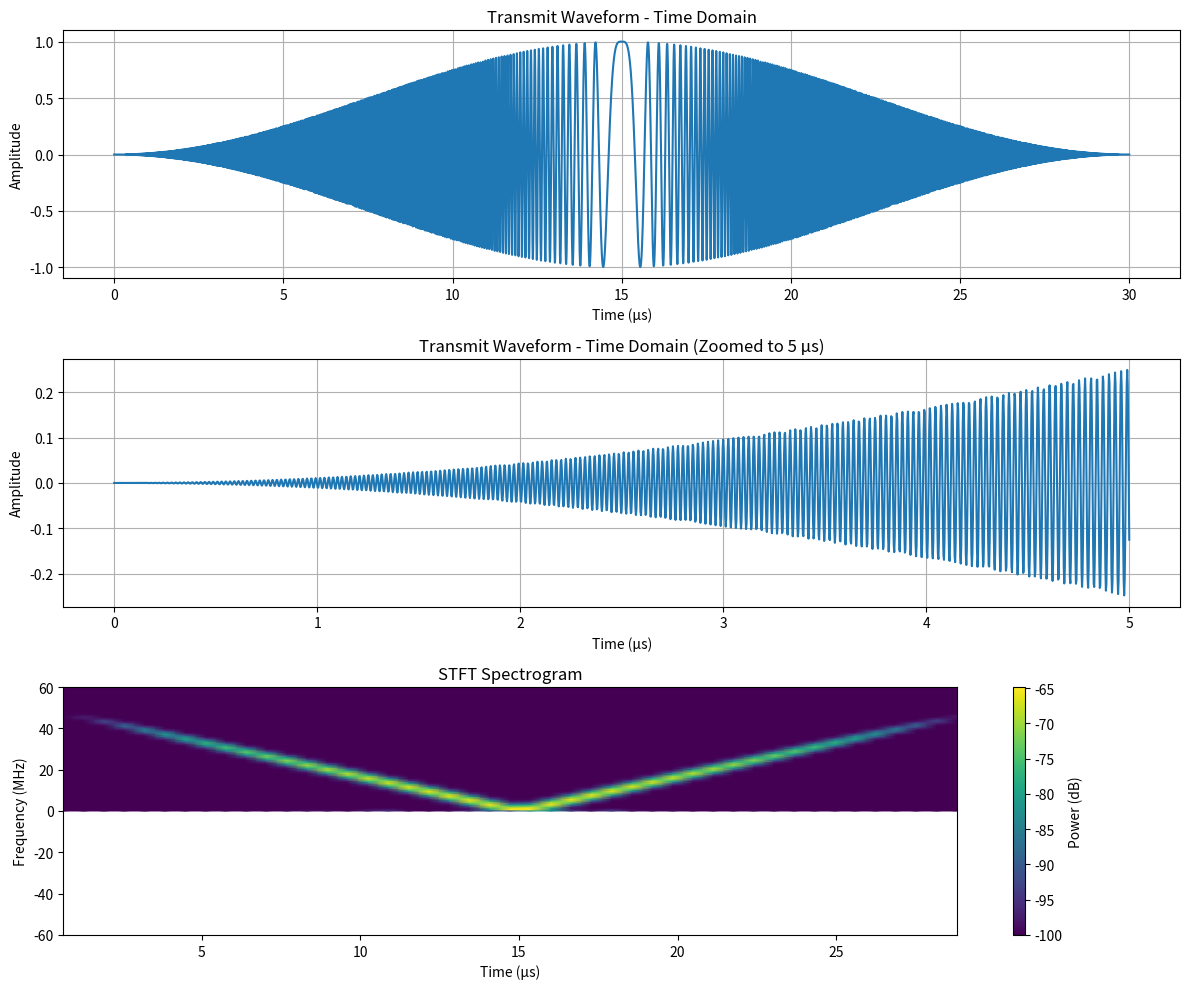

The matplotlib source for this figure:
import numpy as np
import matplotlib.pyplot as plt
from scipy.signal import chirp, spectrogram
from scipy.signal.windows import hann

# Waveform parameters
pulse_duration = 30e-6  # 30 microseconds
bandwidth = 100e6  # 100 MHz
sample_rate = 4 * bandwidth  # 400 MHz sampling rate
t = np.arange(0, pulse_duration, 1/sample_rate)

# Generate linear FM chirp (LFM) pulse
# Start frequency at -50 MHz and sweep to +50 MHz (100 MHz span)
f0 = -bandwidth / 2
f1 = bandwidth / 2
waveform = chirp(t, f0, pulse_duration, f1, method='linear')

# Apply Hann window to reduce spectral leakage
waveform *= hann(len(waveform))

# Create figure with subplots
fig, axes = plt.subplots(3, 1, figsize=(12, 10))

# Plot 1: Time domain waveform
axes[0].plot(t * 1e6, waveform)
axes[0].set_xlabel('Time (µs)')
axes[0].set_ylabel('Amplitude')
axes[0].set_title('Transmit Waveform - Time Domain')
axes[0].grid(True)

# Plot 2: Zoomed time domain (first 5 microseconds)
zoom_idx = np.where(t <= 5e-6)[0]
axes[1].plot(t[zoom_idx] * 1e6, waveform[zoom_idx])
axes[1].set_xlabel('Time (µs)')
axes[1].set_ylabel('Amplitude')
axes[1].set_title('Transmit Waveform - Time Domain (Zoomed to 5 µs)')
axes[1].grid(True)

# Plot 3: STFT spectrogram
f, t_stft, Sxx = spectrogram(waveform, fs=sample_rate, window='hann', 
                             nperseg=512, noverlap=256)
Sxx_db = 10 * np.log10(Sxx + 1e-10)
im = axes[2].pcolormesh(t_stft * 1e6, f / 1e6, Sxx_db, shading='gouraud', cmap='viridis')
axes[2].set_ylabel('Frequency (MHz)')
axes[2].set_xlabel('Time (µs)')
axes[2].set_title('STFT Spectrogram')
axes[2].set_ylim([-60, 60])
cbar = plt.colorbar(im, ax=axes[2])
cbar.set_label('Power (dB)')

plt.tight_layout()
plt.show()
